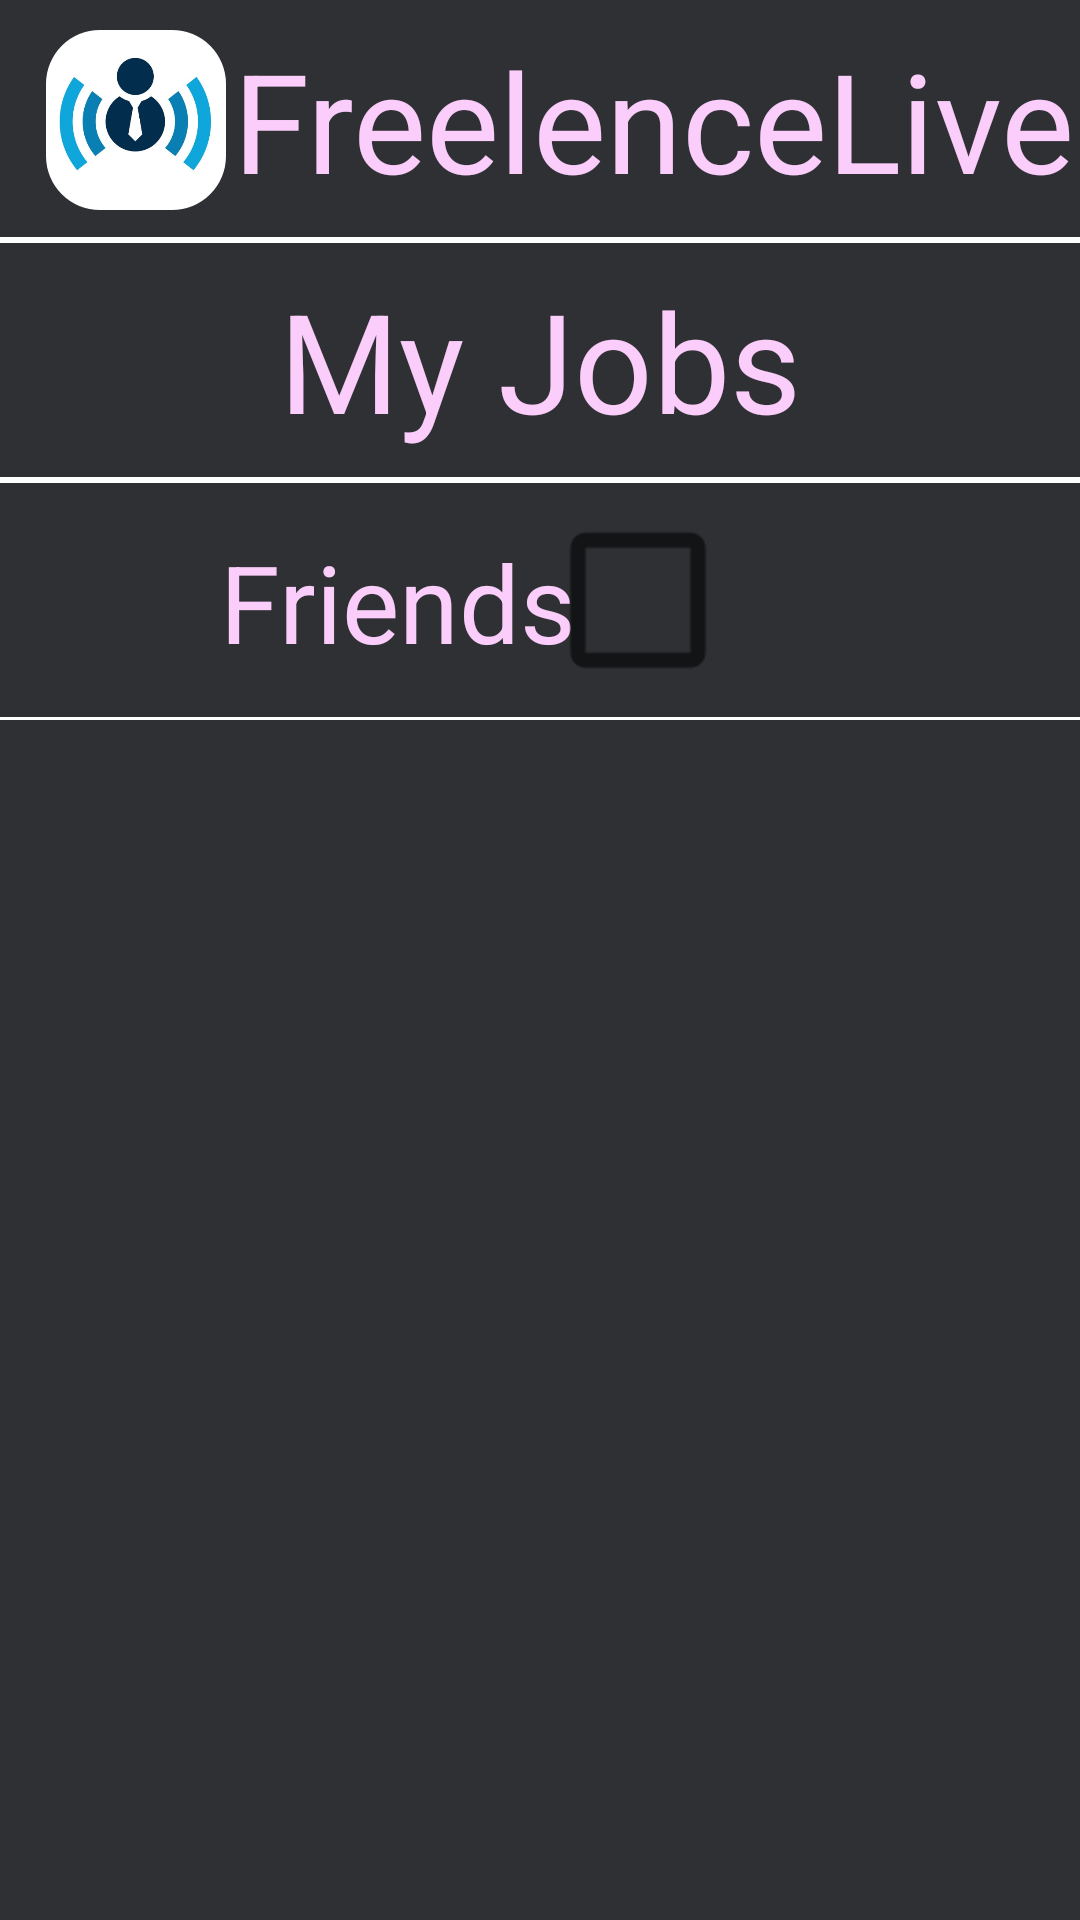

Reconstruct the res/layout file that produces this screen, plus the resources it refers to.
<!-- AndroidManifest.xml: application theme Theme.FreelenceLive -->
<!-- res/layout/fragment_rating.xml -->
<?xml version="1.0" encoding="utf-8"?>
<androidx.constraintlayout.widget.ConstraintLayout xmlns:android="http://schemas.android.com/apk/res/android"
    xmlns:tools="http://schemas.android.com/tools"
    xmlns:app="http://schemas.android.com/apk/res-auto"
    android:layout_width="match_parent"
    android:layout_height="match_parent"
    tools:context=".RatingFragment"
    android:background="@color/menuColor">

    <androidx.constraintlayout.widget.ConstraintLayout
        android:id="@+id/ToolbarConstraint"
        android:layout_width="match_parent"
        android:layout_height="80dp"
        android:background="@drawable/border_one_bottom_line"
        app:layout_constraintEnd_toEndOf="parent"
        app:layout_constraintStart_toStartOf="parent"
        app:layout_constraintTop_toTopOf="parent">

        <com.google.android.material.imageview.ShapeableImageView
            android:id="@+id/shapeableImageView"
            style="@style/Widget.MaterialComponents.TextInputLayout.OutlinedBox"
            android:layout_width="60dp"
            android:layout_height="60dp"
            android:layout_margin="10dp"
            app:layout_constraintBottom_toBottomOf="parent"
            app:layout_constraintEnd_toEndOf="parent"
            app:layout_constraintHorizontal_bias="0.019"
            app:layout_constraintStart_toStartOf="parent"
            app:layout_constraintTop_toTopOf="parent"
            app:shapeAppearanceOverlay="@style/ShapeAppearanceOverlay.App.CornerSize50Percent"
            app:srcCompat="@drawable/freelencelivelogo_4" />


        <TextView
            android:id="@+id/editMobileNo"
            android:layout_width="wrap_content"
            android:layout_height="77dp"
            android:text="@string/freelencelive_string"
            android:textAlignment="center"
            android:textColor="@color/light_pink"
            android:textSize="46dp"
            android:gravity="center"
            app:layout_constraintBottom_toBottomOf="parent"
            app:layout_constraintEnd_toEndOf="parent"
            app:layout_constraintStart_toEndOf="@+id/shapeableImageView"
            app:layout_constraintTop_toTopOf="parent" />

    </androidx.constraintlayout.widget.ConstraintLayout>

    <androidx.constraintlayout.widget.ConstraintLayout
        android:id="@+id/DashboardTitle"
        android:layout_width="match_parent"
        android:layout_height="80dp"
        android:background="@drawable/border_bottom_top"
        app:layout_constraintEnd_toEndOf="parent"
        app:layout_constraintHorizontal_bias="0.0"
        app:layout_constraintStart_toStartOf="parent"
        app:layout_constraintTop_toBottomOf="@+id/ToolbarConstraint">

        <TextView
            android:id="@+id/DashboardString"
            android:layout_width="301dp"
            android:layout_height="77dp"
            android:gravity="center"
            android:text="@string/my_jobs"
            android:textAlignment="center"
            android:textColor="@color/light_pink"
            android:textSize="46dp"
            app:layout_constraintBottom_toBottomOf="parent"
            app:layout_constraintEnd_toEndOf="parent"
            app:layout_constraintStart_toStartOf="parent"
            app:layout_constraintTop_toTopOf="parent" />

    </androidx.constraintlayout.widget.ConstraintLayout>


    <androidx.constraintlayout.widget.ConstraintLayout
        android:id="@+id/checkIfFriendsLayout"
        android:layout_width="match_parent"
        android:layout_height="80dp"
        android:background="@drawable/border_bottom_top"
        app:layout_constraintEnd_toEndOf="parent"
        app:layout_constraintStart_toStartOf="parent"
        app:layout_constraintTop_toBottomOf="@+id/DashboardTitle">

        <TextView
            android:id="@+id/FriendsTitle"
            android:layout_width="wrap_content"
            android:layout_height="wrap_content"
            android:gravity="center"
            android:text="@string/friends"
            android:textAlignment="center"
            android:textColor="@color/light_pink"
            android:textSize="36sp"
            app:layout_constraintBottom_toBottomOf="parent"
            app:layout_constraintEnd_toEndOf="parent"
            app:layout_constraintHorizontal_bias="0.302"
            app:layout_constraintStart_toStartOf="parent"
            app:layout_constraintTop_toTopOf="parent"
            app:layout_constraintVertical_bias="0.511" />

        <CheckBox
            android:id="@+id/checkBox"
            android:layout_width="48dp"
            android:layout_height="47dp"
            android:checked="false"
            android:scaleX="2.5"
            android:scaleY="2.5"
            app:layout_constraintBottom_toBottomOf="parent"
            app:layout_constraintEnd_toEndOf="parent"
            app:layout_constraintHorizontal_bias="0.669"
            app:layout_constraintStart_toStartOf="parent"
            app:layout_constraintTop_toTopOf="parent"
            app:layout_constraintVertical_bias="0.515" />

    </androidx.constraintlayout.widget.ConstraintLayout>

    <ScrollView
        android:id="@+id/horizScrlFriends"
        android:layout_width="match_parent"
        android:layout_height="0dp"
        android:layout_marginBottom="15dp"
        android:background="@drawable/border_one_line"
        android:scrollbars="vertical"
        app:layout_constraintBottom_toBottomOf="parent"
        app:layout_constraintEnd_toEndOf="parent"
        app:layout_constraintHorizontal_bias="0.0"
        app:layout_constraintStart_toStartOf="parent"
        app:layout_constraintTop_toBottomOf="@+id/checkIfFriendsLayout">


        <LinearLayout
            android:id="@+id/RatingLayout"
            android:layout_width="match_parent"
            android:layout_height="wrap_content"
            android:background="@color/menuColor"
            android:maxWidth="250dp"
            android:maxHeight="150dp"
            android:orientation="vertical">

        </LinearLayout>
    </ScrollView>

    <androidx.constraintlayout.widget.ConstraintLayout
        android:id="@+id/blackCons"
        android:layout_width="match_parent"
        android:layout_height="3dp"
        android:layout_marginBottom="13dp"
        android:background="@drawable/border_one_line"
        app:layout_constraintBottom_toBottomOf="parent"
        app:layout_constraintEnd_toEndOf="parent"
        app:layout_constraintStart_toStartOf="parent">

    </androidx.constraintlayout.widget.ConstraintLayout>

</androidx.constraintlayout.widget.ConstraintLayout>
<!-- resources referenced by this layout -->
<resources>
  <color name="light_pink">#FACDFB</color>
  <color name="menuColor">#FF2F3033</color>
  <!-- drawable border_bottom_top (drawable) -->
  <?xml version="1.0" encoding="utf-8"?>
  <layer-list xmlns:android="http://schemas.android.com/apk/res/android">
      <item android:left="-2dp" android:right="-2dp" >
          <shape android:shape="rectangle">
              <stroke android:width="1dp" android:color="#ffffffff" />
              <solid android:color="@color/menuColor" />
          </shape>
      </item>
  </layer-list>
  <!-- drawable border_one_bottom_line (drawable-mdpi) -->
  <?xml version="1.0" encoding="utf-8"?>
  <layer-list xmlns:android="http://schemas.android.com/apk/res/android">
      <item android:top="-2dp" android:left="-2dp" android:right="-2dp" >
          <shape android:shape="rectangle">
              <stroke android:width="1dp" android:color="#ffffffff" />
              <solid android:color="@color/menuColor" />
          </shape>
      </item>
  </layer-list>
  <!-- drawable freelencelivelogo_4: png bitmap (drawable, 72017 bytes) -->
  <string name="freelencelive_string">FreelenceLive</string>
  <string name="friends">Friends</string>
  <string name="my_jobs">My Jobs</string>
  <style name="ShapeAppearanceOverlay.App.CornerSize50Percent" parent="">
  		<item name="cornerSize">30%</item>
  	</style>
  <style name="Theme.FreelenceLive" parent="Theme.MaterialComponents.DayNight.NoActionBar">
          
          <item name="colorPrimary">@color/purple_500</item>
          <item name="colorPrimaryVariant">@color/purple_700</item>
          <item name="colorOnPrimary">@color/white</item>
          
          <item name="colorSecondary">@color/teal_200</item>
          <item name="colorSecondaryVariant">@color/teal_700</item>
          <item name="colorOnSecondary">@color/black</item>
          
          <item name="android:statusBarColor" tools:targetApi="l">?attr/colorPrimaryVariant</item>
          
  
  
      </style>
  <color name="purple_500">#FF6200EE</color>
  <color name="purple_700">#FF3700B3</color>
  <color name="white">#FFFFFFFF</color>
  <color name="teal_200">#FFFACDFB</color>
  <color name="teal_700">#FF018786</color>
  <color name="black">#FF000000</color>
</resources>
